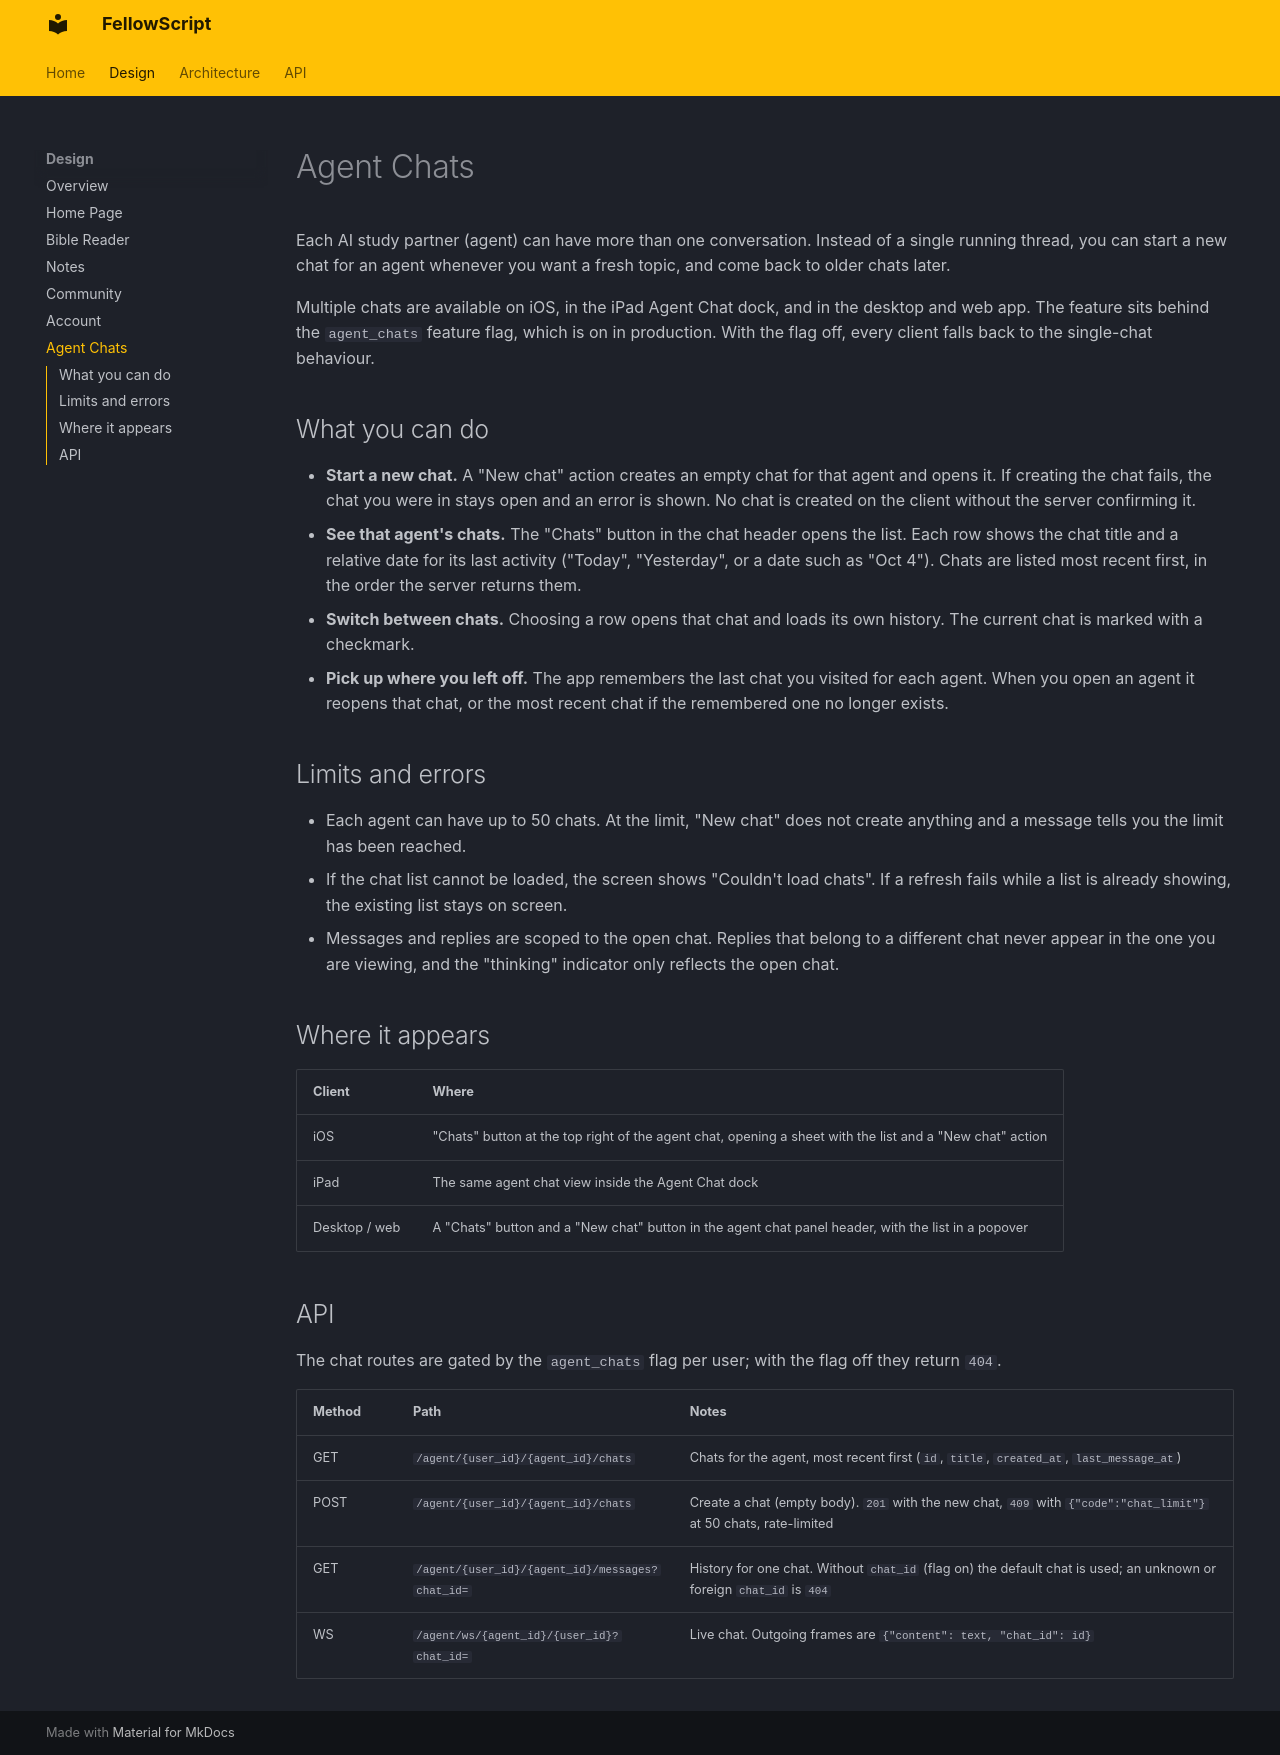

repository: Jacey1225/FellowScript · page: design/agent-chats/index.html · generator: mkdocs

# Agent Chats

Each AI study partner (agent) can have more than one conversation. Instead of a single running thread, you can start a new chat for an agent whenever you want a fresh topic, and come back to older chats later.

Multiple chats are available on iOS, in the iPad Agent Chat dock, and in the desktop and web app. The feature sits behind the `agent_chats` feature flag, which is on in production. With the flag off, every client falls back to the single-chat behaviour.

## What you can do

- **Start a new chat.** A "New chat" action creates an empty chat for that agent and opens it. If creating the chat fails, the chat you were in stays open and an error is shown. No chat is created on the client without the server confirming it.
- **See that agent's chats.** The "Chats" button in the chat header opens the list. Each row shows the chat title and a relative date for its last activity ("Today", "Yesterday", or a date such as "Oct 4"). Chats are listed most recent first, in the order the server returns them.
- **Switch between chats.** Choosing a row opens that chat and loads its own history. The current chat is marked with a checkmark.
- **Pick up where you left off.** The app remembers the last chat you visited for each agent. When you open an agent it reopens that chat, or the most recent chat if the remembered one no longer exists.

## Limits and errors

- Each agent can have up to 50 chats. At the limit, "New chat" does not create anything and a message tells you the limit has been reached.
- If the chat list cannot be loaded, the screen shows "Couldn't load chats". If a refresh fails while a list is already showing, the existing list stays on screen.
- Messages and replies are scoped to the open chat. Replies that belong to a different chat never appear in the one you are viewing, and the "thinking" indicator only reflects the open chat.

## Where it appears

| Client | Where |
|---|---|
| iOS | "Chats" button at the top right of the agent chat, opening a sheet with the list and a "New chat" action |
| iPad | The same agent chat view inside the Agent Chat dock |
| Desktop / web | A "Chats" button and a "New chat" button in the agent chat panel header, with the list in a popover |

## API

The chat routes are gated by the `agent_chats` flag per user; with the flag off they return `404`.

| Method | Path | Notes |
|---|---|---|
| GET | `/agent/{user_id}/{agent_id}/chats` | Chats for the agent, most recent first (`id`, `title`, `created_at`, `last_message_at`) |
| POST | `/agent/{user_id}/{agent_id}/chats` | Create a chat (empty body). `201` with the new chat, `409` with `{"code":"chat_limit"}` at 50 chats, rate-limited |
| GET | `/agent/{user_id}/{agent_id}/messages?chat_id=` | History for one chat. Without `chat_id` (flag on) the default chat is used; an unknown or foreign `chat_id` is `404` |
| WS | `/agent/ws/{agent_id}/{user_id}?chat_id=` | Live chat. Outgoing frames are `{"content": text, "chat_id": id}` |
